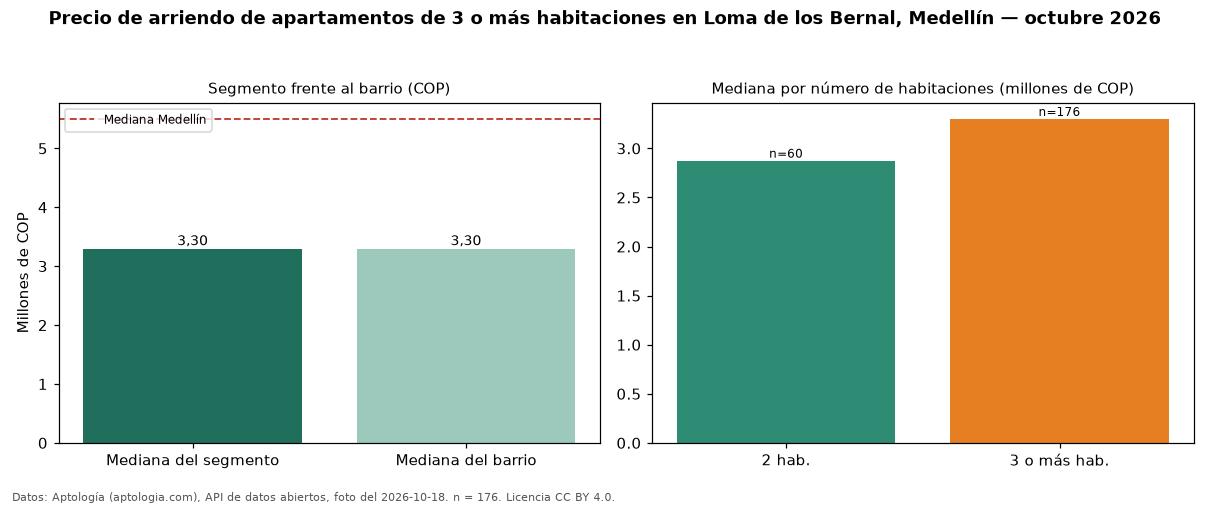

Data behind this chart, as committed beside it:
seccion, metrica, valor_cop, n
precio, mediana, 3300000, 176
habitaciones, 2, 2875000, 60
habitaciones, 3+, 3300000, 176
barrio, mediana_barrio_todos_los_tamanos, 3300000, 241
ciudad, mediana_ciudad, 5500000, 
fuente, fecha_foto, 2026-10-18, 
fuente, atribucion, https://www.aptologia.com/arriendo/medel…, 
